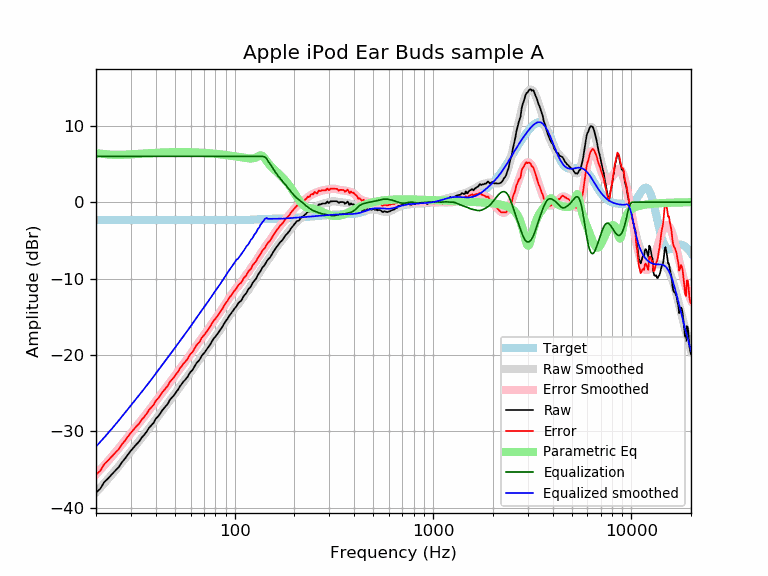

The data file committed next to this chart (first rows):
frequency, raw, error, smoothed, error_smoothed, equalization, parametric_eq, equalized_raw, equalized_smoothed, target
20, -38.03, -35.67, -38.01, -35.66, 6.00, 6.40, -32.03, -32.01, -2.35
21, -37.55, -35.19, -37.42, -35.06, 6.00, 6.36, -31.55, -31.42, -2.35
22, -36.67, -34.31, -36.83, -34.48, 6.00, 6.30, -30.67, -30.83, -2.35
23, -36.19, -33.83, -36.26, -33.91, 6.00, 6.25, -30.19, -30.26, -2.35
24, -35.67, -33.31, -35.70, -33.35, 6.00, 6.21, -29.67, -29.70, -2.35
25, -35.18, -32.82, -35.15, -32.80, 6.00, 6.20, -29.18, -29.15, -2.35
26, -34.74, -32.38, -34.61, -32.26, 6.00, 6.20, -28.74, -28.61, -2.35
27, -34.08, -31.72, -34.09, -31.74, 6.00, 6.20, -28.08, -28.09, -2.35
28, -33.60, -31.24, -33.58, -31.23, 6.00, 6.22, -27.60, -27.58, -2.35
29, -33.05, -30.69, -33.09, -30.74, 6.00, 6.24, -27.05, -27.09, -2.35
30, -32.55, -30.19, -32.61, -30.26, 6.00, 6.26, -26.55, -26.61, -2.35
31, -32.12, -29.76, -32.15, -29.80, 6.00, 6.28, -26.12, -26.15, -2.35
32, -31.71, -29.35, -31.71, -29.36, 6.00, 6.31, -25.71, -25.71, -2.35
33, -31.36, -29.00, -31.28, -28.92, 6.00, 6.33, -25.36, -25.28, -2.35
34, -30.84, -28.48, -30.85, -28.50, 6.00, 6.35, -24.84, -24.85, -2.35
35, -30.49, -28.13, -30.44, -28.09, 6.00, 6.37, -24.49, -24.44, -2.35
36, -30.06, -27.70, -30.03, -27.68, 6.00, 6.39, -24.06, -24.03, -2.35
37, -29.57, -27.21, -29.63, -27.28, 6.00, 6.41, -23.57, -23.63, -2.35
38, -29.24, -26.88, -29.23, -26.88, 6.00, 6.43, -23.24, -23.23, -2.35
39, -28.92, -26.56, -28.84, -26.49, 6.00, 6.45, -22.92, -22.84, -2.35
40, -28.39, -26.03, -28.46, -26.11, 6.00, 6.46, -22.39, -22.46, -2.35
41, -28.09, -25.73, -28.08, -25.73, 6.00, 6.48, -22.09, -22.08, -2.35
42, -27.75, -25.39, -27.72, -25.37, 6.00, 6.49, -21.75, -21.72, -2.35
43, -27.32, -24.96, -27.36, -25.01, 6.00, 6.50, -21.32, -21.36, -2.35
44, -27.02, -24.66, -27.02, -24.66, 6.00, 6.51, -21.02, -21.02, -2.35
45, -26.70, -24.34, -26.68, -24.33, 6.00, 6.52, -20.70, -20.68, -2.35
46, -26.43, -24.07, -26.35, -24.00, 6.00, 6.53, -20.43, -20.35, -2.35
47, -25.95, -23.59, -26.02, -23.67, 6.00, 6.53, -19.95, -20.02, -2.35
48, -25.66, -23.30, -25.70, -23.35, 6.00, 6.54, -19.66, -19.70, -2.35
49, -25.41, -23.05, -25.39, -23.03, 6.00, 6.54, -19.41, -19.39, -2.35
50, -25.13, -22.77, -25.07, -22.72, 6.00, 6.55, -19.13, -19.07, -2.35
51, -24.79, -22.43, -24.77, -22.41, 6.00, 6.55, -18.79, -18.77, -2.35
52, -24.51, -22.15, -24.47, -22.11, 6.00, 6.55, -18.51, -18.47, -2.35
53, -24.12, -21.76, -24.17, -21.82, 6.00, 6.55, -18.12, -18.17, -2.35
54, -23.85, -21.49, -23.88, -21.53, 6.00, 6.55, -17.85, -17.88, -2.35
55, -23.54, -21.18, -23.60, -21.25, 6.00, 6.55, -17.54, -17.60, -2.35
56, -23.34, -20.98, -23.33, -20.97, 6.00, 6.55, -17.34, -17.33, -2.35
57, -23.10, -20.74, -23.06, -20.70, 6.00, 6.55, -17.10, -17.06, -2.35
58, -22.87, -20.51, -22.79, -20.44, 6.00, 6.54, -16.87, -16.79, -2.35
59, -22.48, -20.12, -22.52, -20.17, 6.00, 6.54, -16.48, -16.52, -2.35
60, -22.23, -19.87, -22.26, -19.90, 6.00, 6.53, -16.23, -16.26, -2.35
61, -22.04, -19.68, -21.99, -19.64, 6.00, 6.53, -16.04, -15.99, -2.35
62, -21.78, -19.42, -21.73, -19.37, 6.00, 6.52, -15.78, -15.73, -2.35
63, -21.44, -19.08, -21.46, -19.11, 6.00, 6.52, -15.44, -15.46, -2.35
64, -21.15, -18.79, -21.20, -18.85, 6.00, 6.51, -15.15, -15.20, -2.35
65, -20.92, -18.56, -20.95, -18.60, 6.00, 6.50, -14.92, -14.95, -2.35
66, -20.76, -18.40, -20.70, -18.35, 6.00, 6.49, -14.76, -14.70, -2.35
67, -20.52, -18.16, -20.47, -18.11, 6.00, 6.48, -14.52, -14.47, -2.35
68, -20.17, -17.81, -20.23, -17.88, 6.00, 6.48, -14.17, -14.23, -2.35
69, -19.97, -17.61, -20.01, -17.66, 6.00, 6.47, -13.97, -14.01, -2.35
70, -19.80, -17.44, -19.78, -17.43, 6.00, 6.46, -13.80, -13.78, -2.35
71, -19.60, -17.24, -19.56, -17.21, 6.00, 6.45, -13.60, -13.56, -2.35
72, -19.35, -16.99, -19.34, -16.99, 6.00, 6.43, -13.35, -13.34, -2.35
73, -19.14, -16.78, -19.12, -16.77, 6.00, 6.42, -13.14, -13.12, -2.35
74, -18.90, -16.54, -18.89, -16.54, 6.00, 6.41, -12.90, -12.89, -2.35
75, -18.72, -16.36, -18.67, -16.32, 6.00, 6.40, -12.72, -12.67, -2.35
76, -18.46, -16.10, -18.45, -16.09, 6.00, 6.39, -12.46, -12.45, -2.35
77, -18.21, -15.85, -18.22, -15.87, 6.00, 6.37, -12.21, -12.22, -2.35
78, -17.94, -15.58, -18.01, -15.66, 6.00, 6.36, -11.94, -12.01, -2.35
79, -17.77, -15.41, -17.80, -15.45, 6.00, 6.35, -11.77, -11.80, -2.35
... 553 more rows
